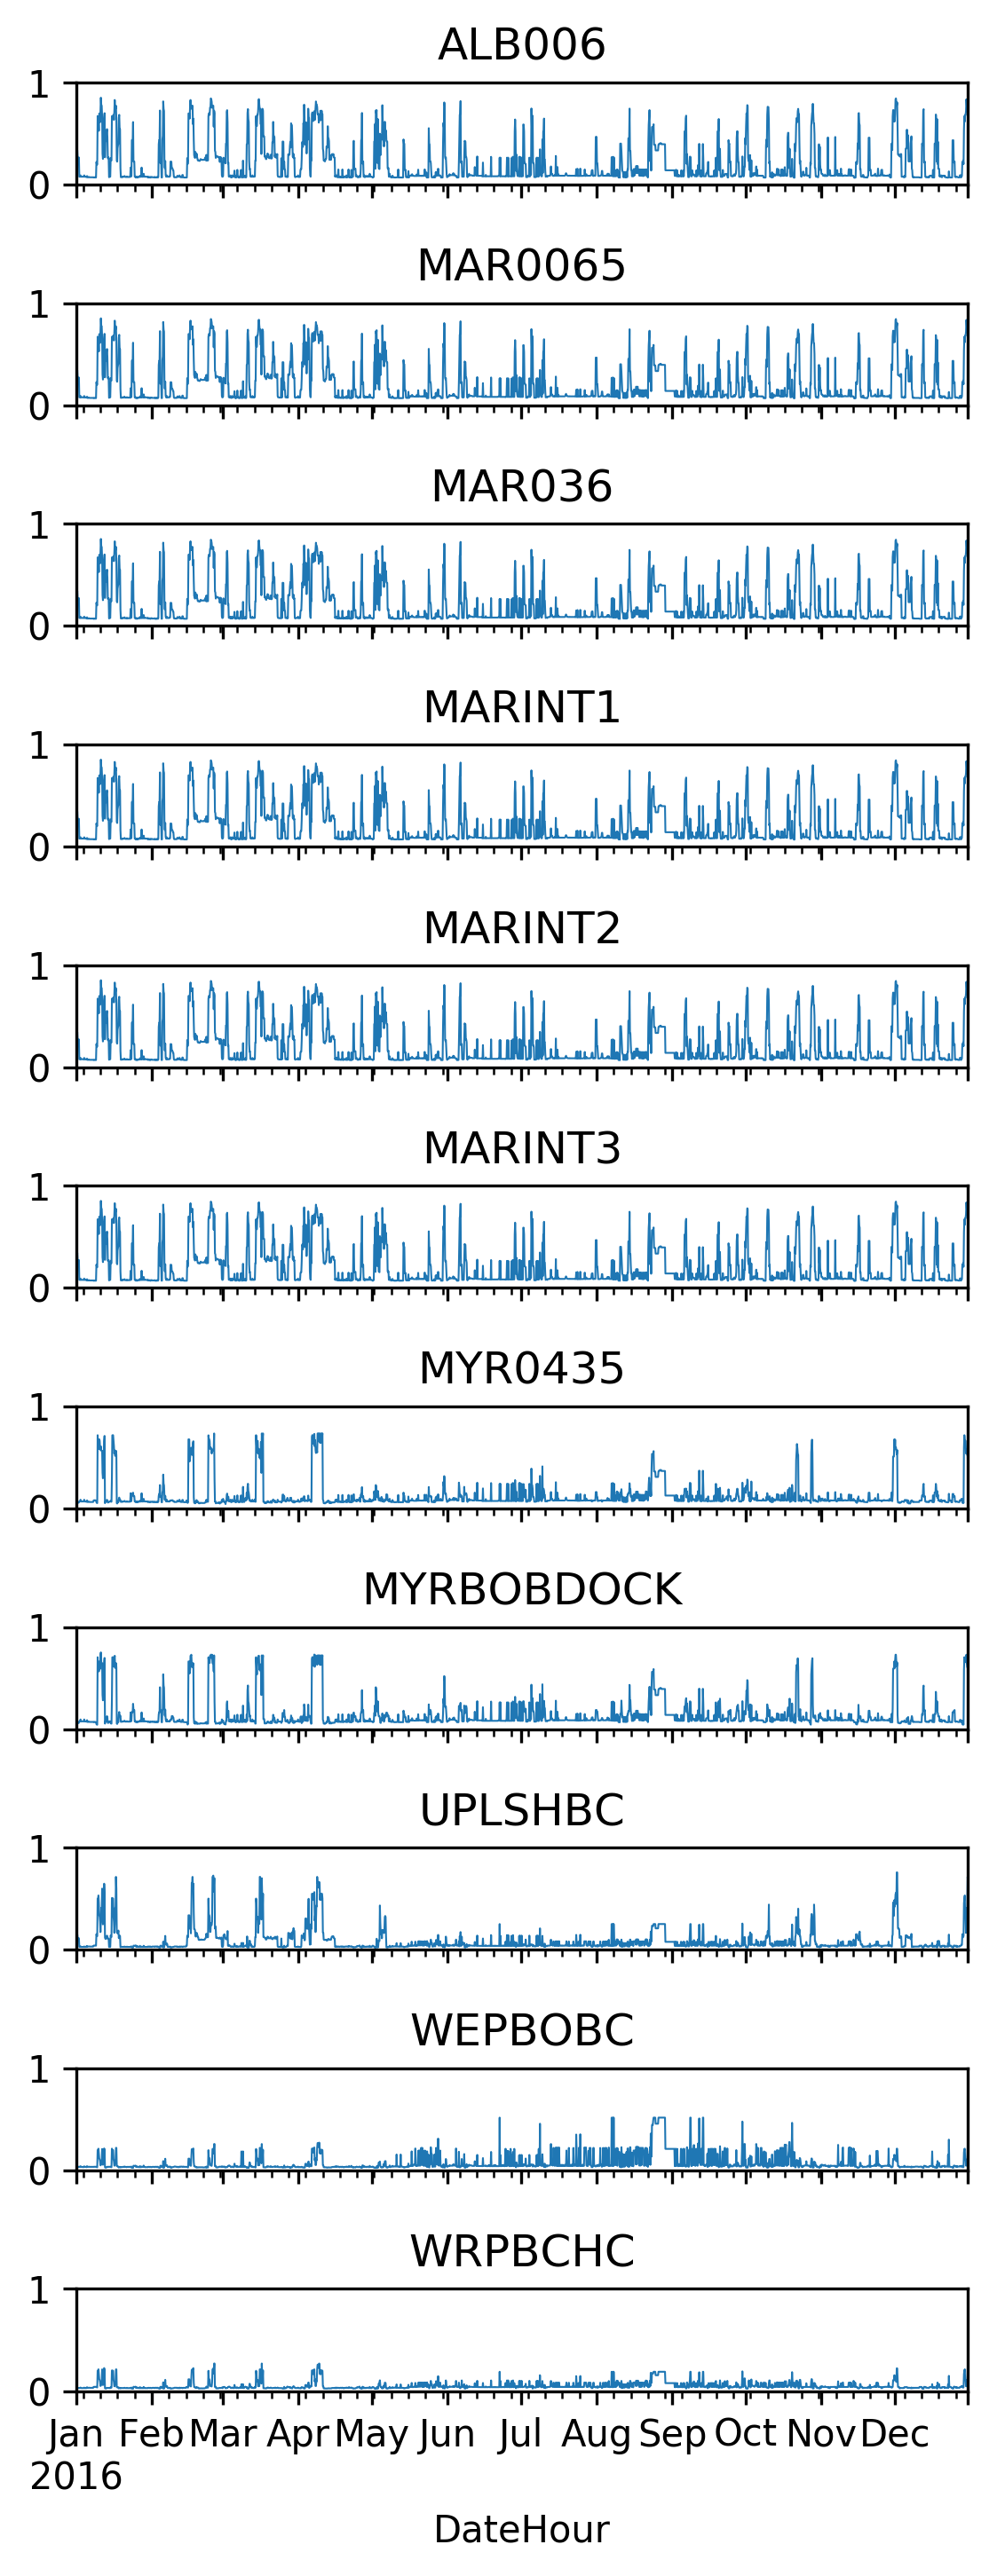

Source data for this figure (header and first rows):
DateHour, LocationID, exceedence_probability
2016-01-01 00:00:00, WEPBOBC, 0.033
2016-01-01 04:00:00, WEPBOBC, 0.03685
2016-01-01 08:00:00, WEPBOBC, 0.03574
2016-01-01 12:00:00, WEPBOBC, 0.04199
2016-01-01 16:00:00, WEPBOBC, 0.03574
2016-01-01 20:00:00, WEPBOBC, 0.035
2016-01-02 00:00:00, WEPBOBC, 0.03271
2016-01-02 04:00:00, WEPBOBC, 0.03574
2016-01-02 08:00:00, WEPBOBC, 0.03491
2016-01-02 12:00:00, WEPBOBC, 0.03491
2016-01-02 16:00:00, WEPBOBC, 0.03491
2016-01-02 20:00:00, WEPBOBC, 0.04102
2016-01-03 00:00:00, WEPBOBC, 0.03491
2016-01-03 04:00:00, WEPBOBC, 0.03419
2016-01-03 08:00:00, WEPBOBC, 0.03419
2016-01-03 12:00:00, WEPBOBC, 0.03419
2016-01-03 16:00:00, WEPBOBC, 0.03419
2016-01-03 20:00:00, WEPBOBC, 0.03195
2016-01-04 00:00:00, WEPBOBC, 0.03195
2016-01-04 04:00:00, WEPBOBC, 0.03419
2016-01-04 08:00:00, WEPBOBC, 0.04018
2016-01-04 12:00:00, WEPBOBC, 0.03419
2016-01-04 16:00:00, WEPBOBC, 0.03419
2016-01-04 20:00:00, WEPBOBC, 0.03419
2016-01-05 00:00:00, WEPBOBC, 0.03419
2016-01-05 04:00:00, WEPBOBC, 0.0359
2016-01-05 08:00:00, WEPBOBC, 0.03195
2016-01-05 12:00:00, WEPBOBC, 0.04091
2016-01-05 16:00:00, WEPBOBC, 0.03481
2016-01-05 20:00:00, WEPBOBC, 0.03481
2016-01-06 00:00:00, WEPBOBC, 0.03481
2016-01-06 04:00:00, WEPBOBC, 0.0359
2016-01-06 08:00:00, WEPBOBC, 0.0359
2016-01-06 12:00:00, WEPBOBC, 0.03481
2016-01-06 16:00:00, WEPBOBC, 0.03481
2016-01-06 20:00:00, WEPBOBC, 0.03481
2016-01-07 00:00:00, WEPBOBC, 0.03481
2016-01-07 04:00:00, WEPBOBC, 0.03481
2016-01-07 08:00:00, WEPBOBC, 0.03481
2016-01-07 12:00:00, WEPBOBC, 0.03481
2016-01-07 16:00:00, WEPBOBC, 0.03481
2016-01-07 20:00:00, WEPBOBC, 0.03481
2016-01-08 00:00:00, WEPBOBC, 0.03481
2016-01-08 04:00:00, WEPBOBC, 0.03481
2016-01-08 08:00:00, WEPBOBC, 0.0359
2016-01-08 12:00:00, WEPBOBC, 0.03481
2016-01-08 16:00:00, WEPBOBC, 0.0359
2016-01-08 20:00:00, WEPBOBC, 0.0359
2016-01-09 00:00:00, WEPBOBC, 0.03481
2016-01-09 04:00:00, WEPBOBC, 0.03481
2016-01-09 08:00:00, WEPBOBC, 0.03564
2016-01-09 12:00:00, WEPBOBC, 0.03147
2016-01-09 16:00:00, WEPBOBC, 0.03054
2016-01-09 20:00:00, WEPBOBC, 0.1983
2016-01-10 00:00:00, WEPBOBC, 0.2031
2016-01-10 04:00:00, WEPBOBC, 0.2128
2016-01-10 08:00:00, WEPBOBC, 0.1661
2016-01-10 12:00:00, WEPBOBC, 0.1154
2016-01-10 16:00:00, WEPBOBC, 0.1088
2016-01-10 20:00:00, WEPBOBC, 0.08739
... 24,041 more rows
